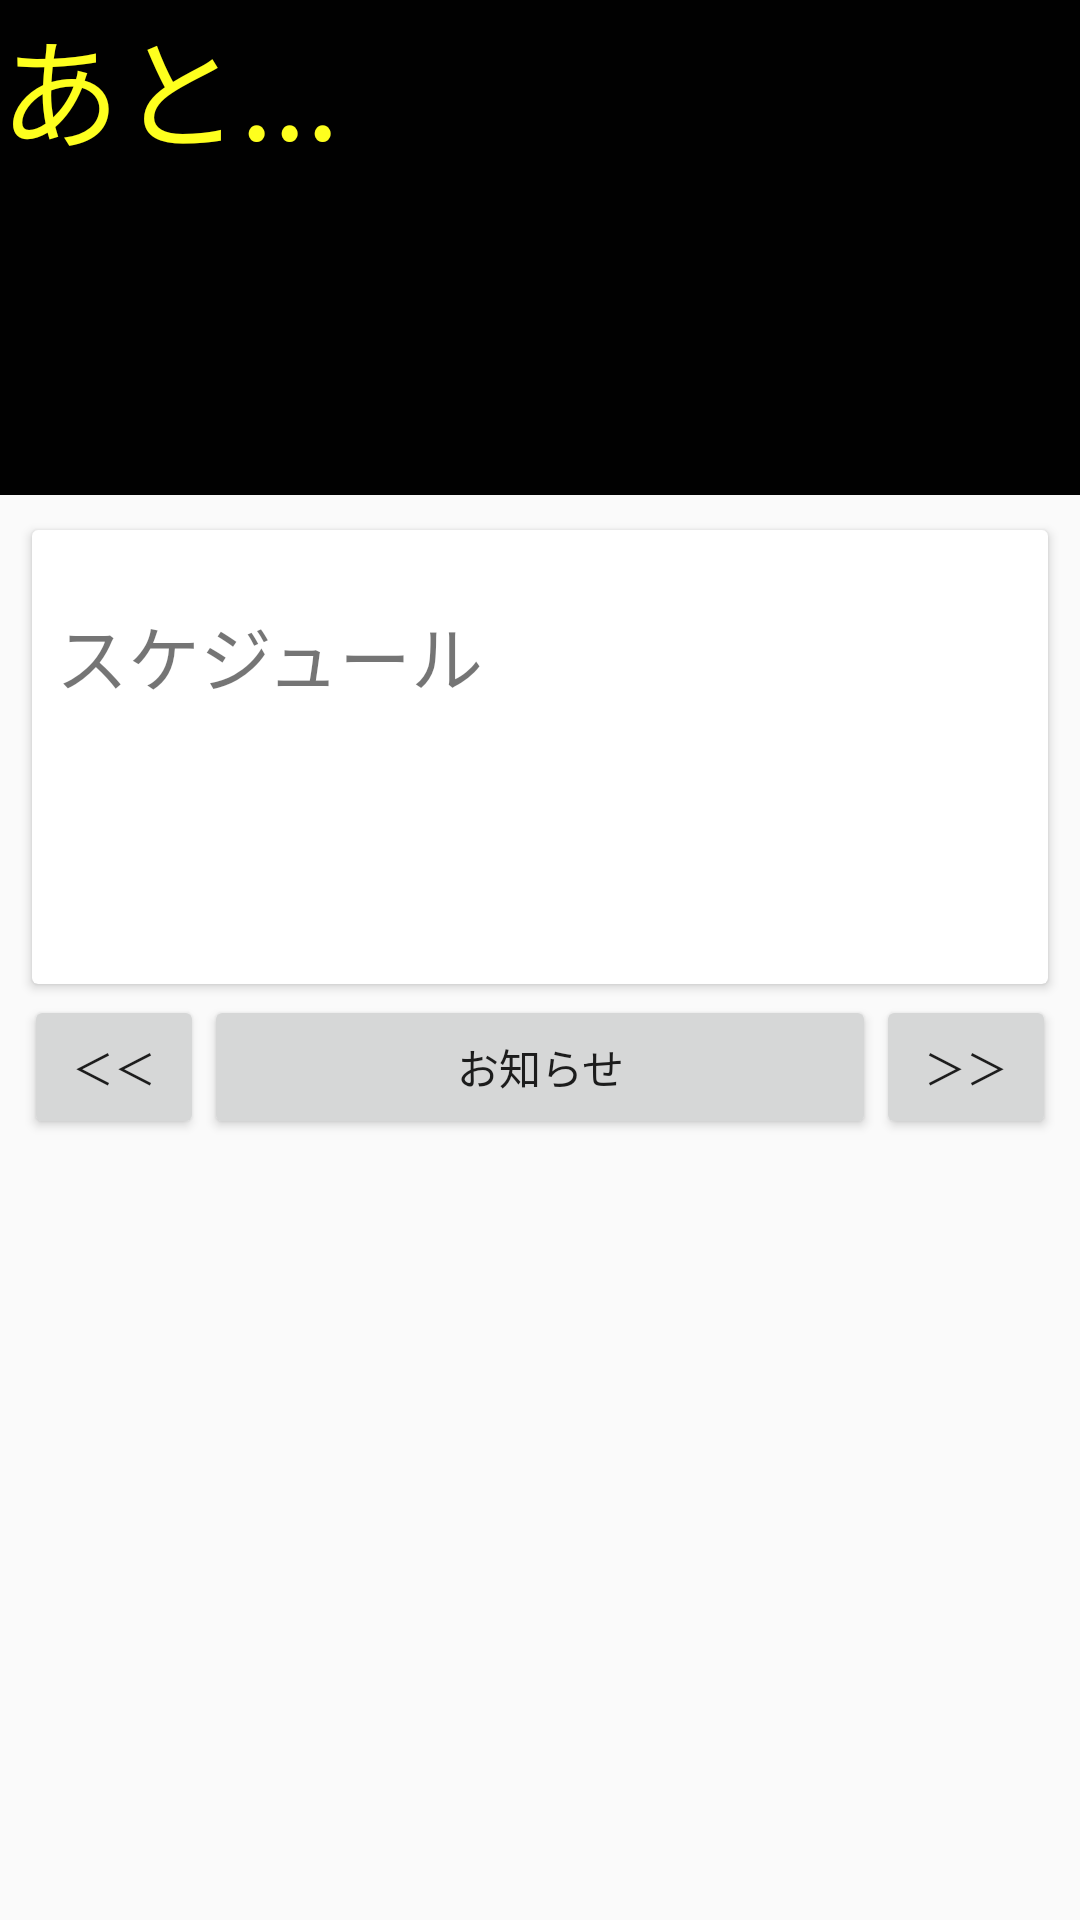

Produce the Android XML layout that renders to this screen, including the resource entries it uses.
<!-- AndroidManifest.xml: application theme AppTheme -->
<!-- res/layout/activity_limit.xml -->
<?xml version="1.0" encoding="utf-8"?>
<LinearLayout xmlns:android="http://schemas.android.com/apk/res/android"
    xmlns:fontsample="http://schemas.android.com/apk/res-auto"
    android:orientation="vertical"
    android:layout_width="match_parent"
    android:layout_height="match_parent">


    <LinearLayout
        android:layout_width="match_parent"
        android:layout_height="wrap_content"
        android:layout_marginTop="0dp"
        android:orientation="horizontal"
        android:background="#010101"
        android:paddingBottom="10dp">

        <TextView
            android:id="@+id/first"
            android:layout_width="wrap_content"
            android:layout_height="wrap_content"
            android:text="あと..."
            android:textColor= "#feff1e"
            android:textSize="40sp"/>
    </LinearLayout>

    <RelativeLayout
        android:layout_width="fill_parent"
        android:layout_height="wrap_content"
        android:layout_marginTop="0dp"
        android:background="#010101"
        android:paddingBottom="30dp">


            <TextView
                android:id="@+id/timeLimit"
                android:layout_width="fill_parent"
                android:layout_height="wrap_content"
                android:layout_alignParentTop="true"
                android:gravity="center_horizontal|center_vertical"
                android:textColor= "#feff1e"
                android:textSize="50sp"
                android:format='%s'
            />

        
    </RelativeLayout>

　　

    <android.support.v7.widget.CardView
        xmlns:app="http://schemas.android.com/apk/res-auto"
        android:layout_width="match_parent"
        android:layout_height="wrap_content"
        app:cardBackgroundColor="@color/card_view"
        android:layout_marginLeft="8dp"
        android:layout_marginRight="8dp"
        app:cardCornerRadius="2dp"

        app:cardUseCompatPadding="true"
        android:layout_marginTop="8dp">

        

        <LinearLayout
            android:orientation="vertical"
            android:layout_width="match_parent"
            android:layout_height="wrap_content">

            <TextView
                android:layout_width="wrap_content"
                android:layout_height="wrap_content"
                android:text="スケジュール"
                android:textStyle=""
                android:textSize="24sp"
                android:gravity="center"
                android:paddingTop="24dp"
                android:paddingBottom="16dp"
                android:paddingLeft="8dp" />

            <TextView
                android:layout_width="wrap_content"
                android:layout_height="wrap_content"
                android:id="@+id/textView3"
                android:textSize="24sp"
                android:layout_gravity="center_vertical"
                android:layout_marginBottom="20dp"
                android:paddingBottom="24dp"
                android:paddingLeft="8dp"
                android:paddingRight="8dp" />

        </LinearLayout>


    </android.support.v7.widget.CardView>

    <RelativeLayout
        android:layout_width="fill_parent"
        android:layout_height="wrap_content"
        android:layout_marginTop="0dp"
        android:paddingLeft="8dp"
        android:paddingRight="8dp">
        <Button
            android:elevation="2dp"
            android:id="@+id/btnLeft"
            android:layout_width="60dp"
            android:layout_height="wrap_content"
            android:text="＜＜"
            android:layout_alignParentTop="true"
            android:layout_alignParentLeft="true">
        </Button>
        <Button
            android:elevation="2dp"
            android:layout_width="wrap_content"
            android:layout_height="wrap_content"
            android:paddingLeft="16dp"
            android:paddingRight="16dp"
            android:layout_gravity="center_horizontal"
            android:text="お知らせ"
            android:id="@+id/alert"
            android:onClick="showNumberPicker"
            android:layout_toLeftOf="@+id/btnRight"
            android:layout_toRightOf="@+id/btnLeft"/>
        <Button
            android:elevation="2dp"
            android:id="@+id/btnRight"
            android:layout_width="60dp"
            android:layout_height="wrap_content"
            android:text="＞＞"
            android:layout_alignParentTop="true"
            android:layout_alignParentRight="true">
        </Button>
    </RelativeLayout>



</LinearLayout>
<!-- resources referenced by this layout -->
<resources>
  <color name="card_view">#FFFFFF</color>
  <style name="AppTheme" parent="Theme.AppCompat.Light.DarkActionBar">
          
          
          <item name="colorPrimary">@color/primary</item>
          
          <item name="colorPrimaryDark">@color/primary_dark</item>
      </style>
  <color name="primary">#3F51B5</color>
  <color name="primary_dark">#303F9F</color>
</resources>
